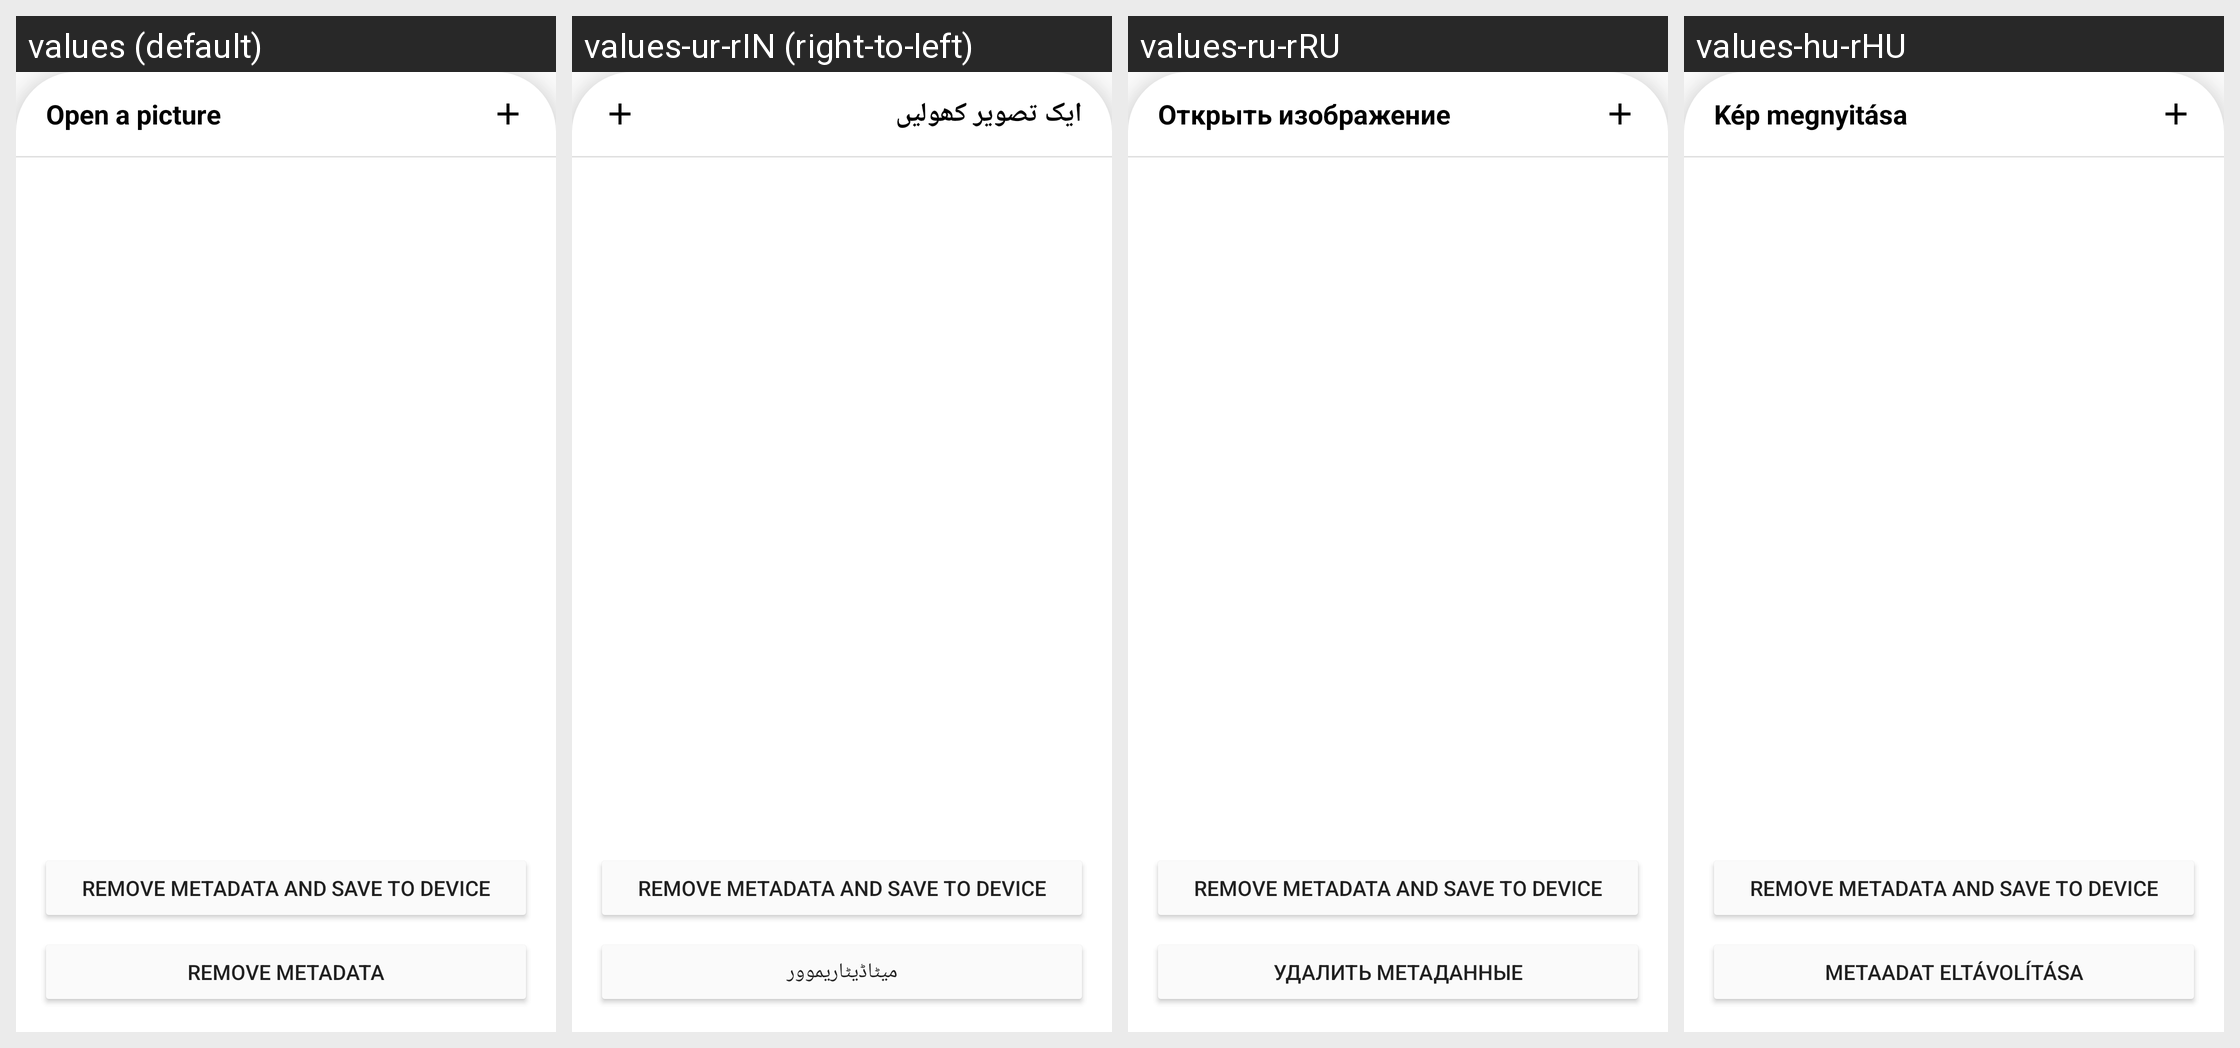

The Android screen above is rendered under several locales of the same app. Produce the string resources it draws, with the default and per-locale values.
Android screen res/layout/activity_main_bottom_sheet.xml rendered under 4 locales, left to right: values (default), values-ur-rIN (right-to-left), values-ru-rRU, values-hu-rHU. Device: Nexus 5 (rendered at 1080×1920; each locale shown at half size, 540×960, under a caption strip naming it); theme Theme.App.
Other locales in the repository, not shown: values-af-rZA, values-ar, values-ar-rSA, values-bg-rBG, values-bn-rBD, values-ca-rES, values-cs-rCZ, values-de-rDE, values-el-rGR, values-en-rUS, values-es-rES, values-et, values-fi-rFI, values-fr-rFR, values-hi-rIN, values-hr-rHR, values-in-rID, values-it-rIT, values-ja-rJP, values-ko-rKR, values-mr-rIN, values-my-rMM, values-nl-rNL, values-no-rNO, values-pa-rIN, values-pl-rPL, values-pt, values-pt-rBR, values-pt-rPT, values-si-rLK, values-sv-rSE, values-sw-rKE, values-ta-rIN, values-te-rIN, values-tr-rTR, values-uk-rUA, values-ur-rPK, values-vi-rVN, values-zh-rCN, values-zh-rTW.
Strings drawn on this screen, with the default value and each locale's value (text and hints the layout hard-codes, and strings that could not be matched under every locale, appear in the picture but are not listed):

title_bottom_sheet_open_file
  values: Open a picture
  values-ur-rIN: ایک تصویر کھولیں
  values-ru-rRU: Открыть изображение
  values-hu-rHU: Kép megnyitása

title_bottom_sheet_remove_metadata_and_save_to_device
  values: Remove metadata and save to device
  values-ur-rIN: Remove metadata and save to device  [not translated; the default value is used]
  values-ru-rRU: Remove metadata and save to device  [not translated; the default value is used]
  values-hu-rHU: Remove metadata and save to device  [not translated; the default value is used]

title_bottom_sheet_remove_metadata
  values: Remove metadata
  values-ur-rIN: میٹاڈیٹاریموور
  values-ru-rRU: Удалить метаданные
  values-hu-rHU: Metaadat eltávolítása
